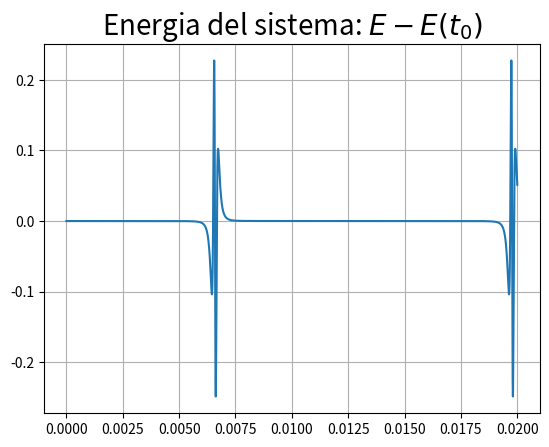

Here is the Python script that generated this plot: (Note: this script raises an exception after producing the figure.)
import numpy as np
import matplotlib.pyplot as plt
from mpl_toolkits.mplot3d import Axes3D

m=100
M=m*1000
def F(x, y, z, x1, y1, z1):
    r12=np.sqrt((x-x1)**2 + (y-y1)**2 + (z-z1)**2)
    Fx = - m*M * (x-x1)/r12**3
    Fy = - m*M * (y-y1)/r12**3
    Fz = - m*M * (z-z1)/r12**3
    return Fx, Fy, Fz, -Fx, -Fy, -Fz

steps=20000
dt=0.000001

X1=np.zeros((3, steps+1))
V1=np.zeros((3, steps+1))
X2=np.zeros((3, steps+1))
V2=np.zeros((3, steps+1))

X1[:, 0]=(-1, 0, 1)
V1[:, 0]=(0, 100, 0)
X2[:, 0]=(0, 0, 0)
V2[:, 0]=(0, 0, 0)

#coefficienti ruth 3
c = np.array([2/3, -2/3, 1])
d = np.array([7/24, 3/4, -1/24])

for i in range(steps):
    x, y, z = X1[:, i]; vx, vy, vz = V1[:, i]
    x1, y1, z1 = X2[:, i]; vx1, vy1, vz1 = V2[:, i]

    for k in range(len(d)):
        vx+=  (d[k]*F(x, y, z, x1, y1, z1)[0]*dt)/m
        vy+=  (d[k]*F(x, y, z, x1, y1, z1)[1]*dt)/m
        vz+=  (d[k]*F(x, y, z, x1, y1, z1)[2]*dt)/m
        vx1+= (d[k]*F(x, y, z, x1, y1, z1)[3]*dt)/M
        vy1+= (d[k]*F(x, y, z, x1, y1, z1)[4]*dt)/M
        vz1+= (d[k]*F(x, y, z, x1, y1, z1)[5]*dt)/M

        x+=  c[k]*vx*dt
        y+=  c[k]*vy*dt
        z+=  c[k]*vz*dt
        x1+= c[k]*vx1*dt
        y1+= c[k]*vy1*dt
        z1+= c[k]*vz1*dt

    X1[:, i+1]=(x, y, z)
    V1[:, i+1]=(vx, vy, vz)
    X2[:, i+1]=(x1, y1, z1)
    V2[:, i+1]=(vx1, vy1, vz1)

x = X1[0,:]-X2[0,:]
y = X1[1,:]-X2[1,:]
z = X1[2,:]-X2[2,:]
U = m*(np.sum(V1**2, axis=0))/2 +M*(np.sum(V2**2, axis=0))/2 - (m*M)/np.sqrt(x**2 + y**2 + z**2)

t=np.linspace(0, steps*dt, len(U))

plt.figure(1)
plt.title('Energia del sistema: $E-E(t_0)$', fontsize=20)
plt.grid()
plt.plot(t, U-U[0])


fig1 = plt.figure(2)
ax = fig1.gca(projection='3d')
plt.grid()

ax.set_title('Massa in campo gravitazionale', fontsize=20)
ax.set_xlabel('X(t)')
ax.set_ylabel('Y(t)')
ax.set_zlabel('Z(t)')

ax.plot(X1[0,:], X1[1,:], X1[2,:], lw=3)
ax.plot(X2[0,:], X2[1,:], X2[2,:], lw=3)

plt.show()